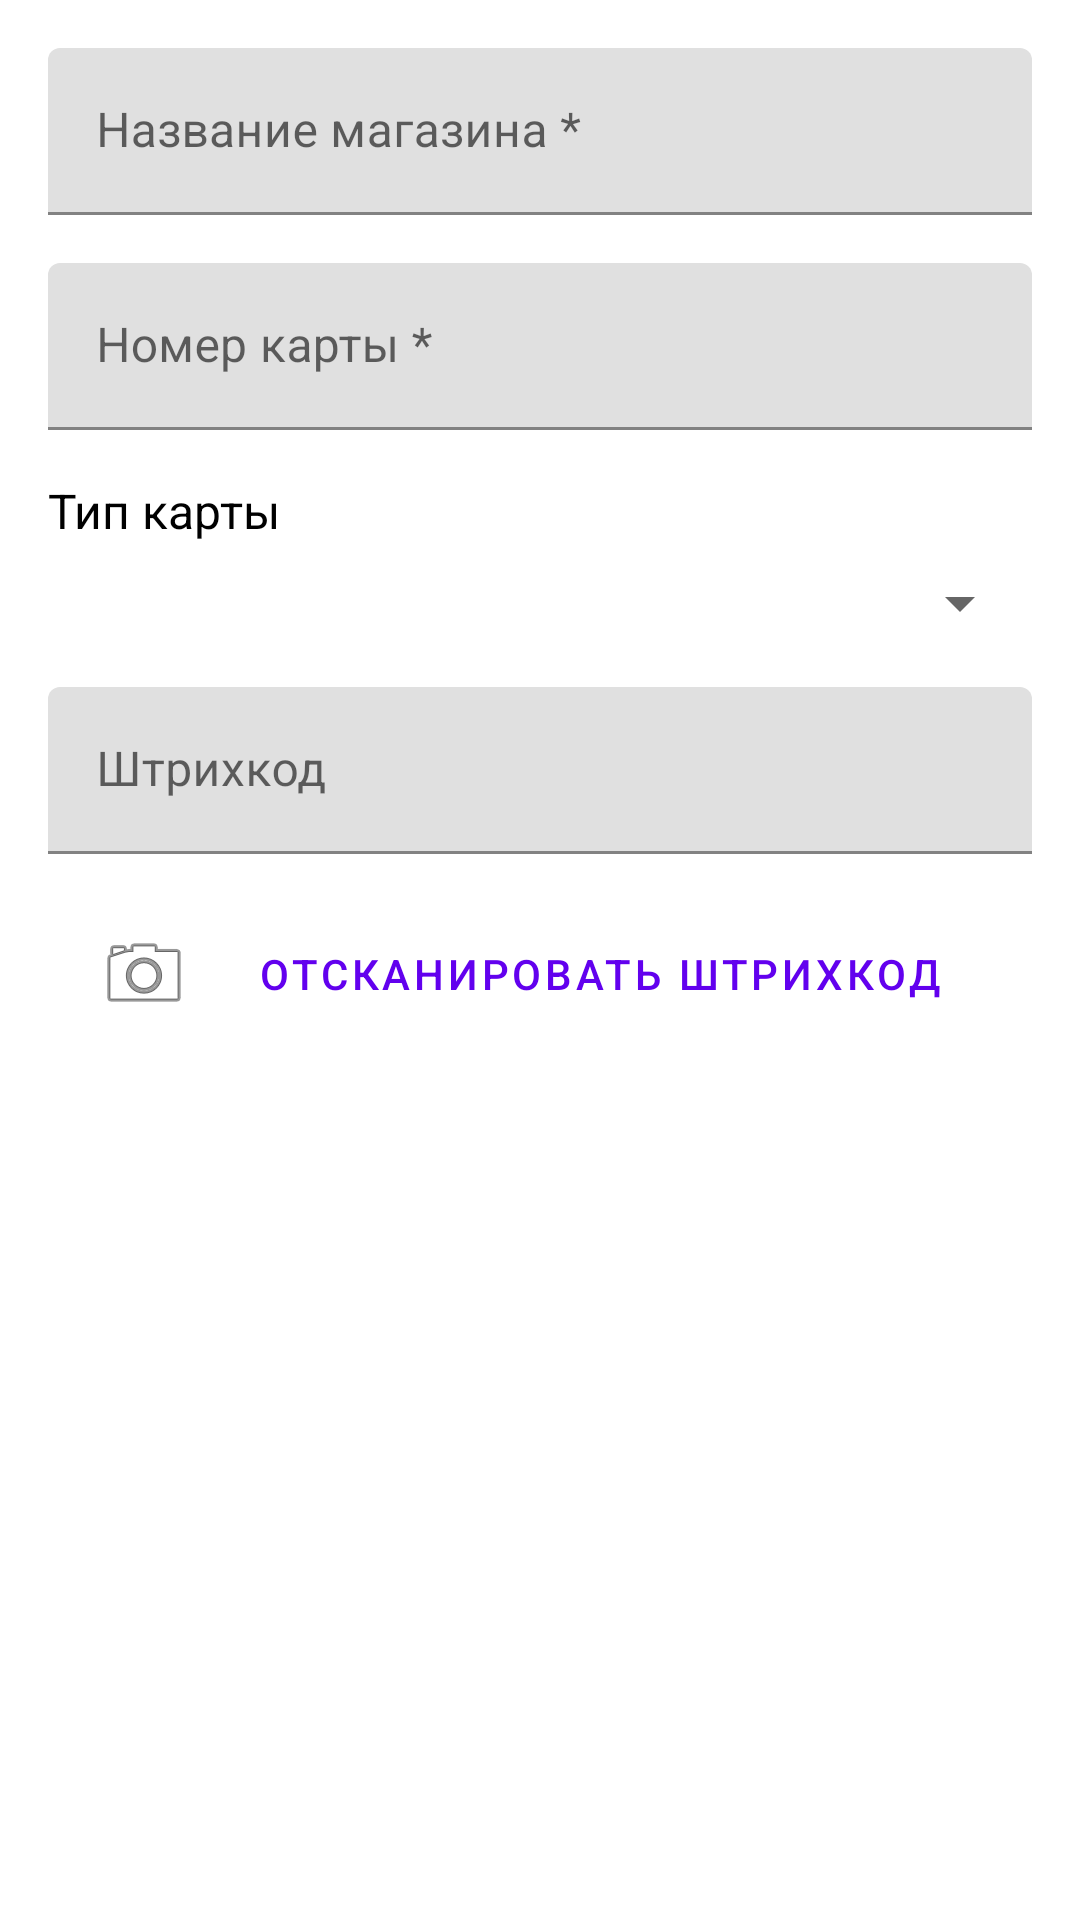

This screen was rendered from an Android layout file. Write that file and the resources it references.
<!-- AndroidManifest.xml: application theme Theme.Kartach -->
<!-- res/layout/activity_add_card.xml -->
<?xml version="1.0" encoding="utf-8"?>
<ScrollView xmlns:android="http://schemas.android.com/apk/res/android"
    android:layout_width="match_parent"
    android:layout_height="match_parent"
    android:padding="16dp">

    <LinearLayout
        android:layout_width="match_parent"
        android:layout_height="wrap_content"
        android:orientation="vertical">

        <com.google.android.material.textfield.TextInputLayout
            android:layout_width="match_parent"
            android:layout_height="wrap_content"
            android:hint="Название магазина *">

            <com.google.android.material.textfield.TextInputEditText
                android:id="@+id/storeNameEdit"
                android:layout_width="match_parent"
                android:layout_height="wrap_content"
                android:inputType="textCapWords" />

        </com.google.android.material.textfield.TextInputLayout>

        <com.google.android.material.textfield.TextInputLayout
            android:layout_width="match_parent"
            android:layout_height="wrap_content"
            android:layout_marginTop="16dp"
            android:hint="Номер карты *">

            <com.google.android.material.textfield.TextInputEditText
                android:id="@+id/cardNumberEdit"
                android:layout_width="match_parent"
                android:layout_height="wrap_content"
                android:inputType="textNoSuggestions" />

        </com.google.android.material.textfield.TextInputLayout>

        <TextView
            android:layout_width="match_parent"
            android:layout_height="wrap_content"
            android:layout_marginTop="16dp"
            android:text="Тип карты"
            android:textSize="16sp"
            android:textColor="@android:color/black" />

        <Spinner
            android:id="@+id/cardTypeSpinner"
            android:layout_width="match_parent"
            android:layout_height="wrap_content"
            android:layout_marginTop="8dp" />

        <com.google.android.material.textfield.TextInputLayout
            android:layout_width="match_parent"
            android:layout_height="wrap_content"
            android:layout_marginTop="16dp"
            android:hint="Штрихкод">

            <com.google.android.material.textfield.TextInputEditText
                android:id="@+id/barcodeEdit"
                android:layout_width="match_parent"
                android:layout_height="wrap_content"
                android:inputType="textNoSuggestions" />

        </com.google.android.material.textfield.TextInputLayout>

        <Button
            android:id="@+id/scanButton"
            android:layout_width="match_parent"
            android:layout_height="wrap_content"
            android:layout_marginTop="16dp"
            android:text="Отсканировать штрихкод"
            android:drawableStart="@android:drawable/ic_menu_camera"
            android:drawablePadding="8dp"
            style="@style/Widget.MaterialComponents.Button.OutlinedButton" />

        <Button
            android:id="@+id/saveButton"
            android:layout_width="match_parent"
            android:layout_height="wrap_content"
            android:layout_marginTop="24dp"
            android:text="Сохранить карту"
            style="@style/Widget.MaterialComponents.Button" />

    </LinearLayout>

</ScrollView>
<!-- resources referenced by this layout -->
<resources>
  <style name="Theme.Kartach" parent="Theme.MaterialComponents.DayNight.DarkActionBar">
          <item name="colorPrimary">@color/purple_500</item>
          <item name="colorPrimaryVariant">@color/purple_700</item>
          <item name="colorOnPrimary">@color/white</item>
          <item name="colorSecondary">@color/teal_200</item>
          <item name="colorSecondaryVariant">@color/teal_700</item>
          <item name="colorOnSecondary">@color/black</item>
          <item name="android:statusBarColor" tools:targetApi="l">?attr/colorPrimaryVariant</item>
      </style>
  <color name="purple_500">#FF6200EE</color>
  <color name="purple_700">#FF3700B3</color>
  <color name="white">#FFFFFFFF</color>
  <color name="teal_200">#FF03DAC5</color>
  <color name="teal_700">#FF018786</color>
  <color name="black">#FF000000</color>
</resources>
